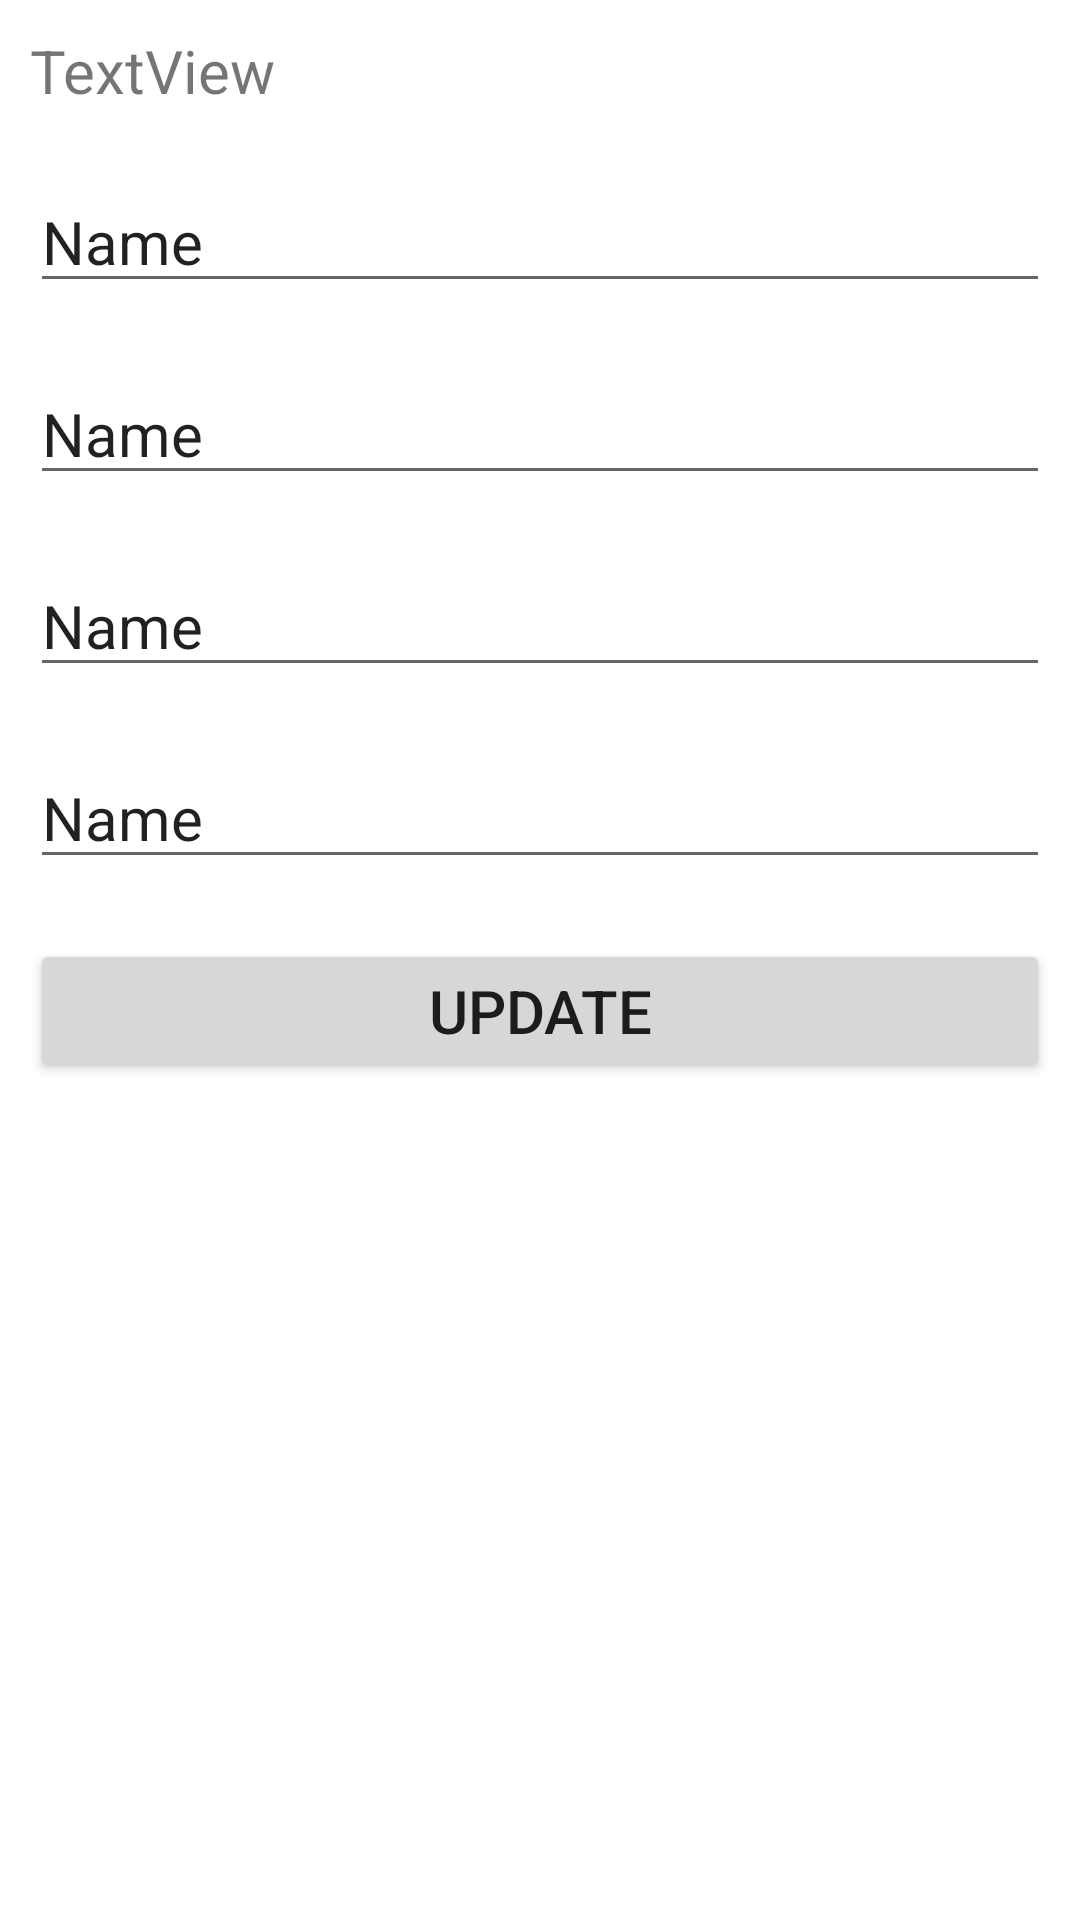

Layout XML and referenced resources for this Android screen:
<!-- AndroidManifest.xml: application theme Theme.InternalPracticalDemo -->
<!-- res/layout/custom_dialog_layout.xml -->
<?xml version="1.0" encoding="utf-8"?>
<LinearLayout xmlns:android="http://schemas.android.com/apk/res/android"
    android:layout_width="match_parent"
    android:layout_height="match_parent"
    android:orientation="vertical">

    <TextView
        android:id="@+id/txtid"
        android:layout_width="match_parent"
        android:layout_height="wrap_content"
        android:text="TextView"
        android:layout_margin="10dp"
        android:textSize="20sp"/>

    <EditText
        android:id="@+id/edtdialogname"
        android:layout_width="match_parent"
        android:layout_height="wrap_content"
        android:ems="10"
        android:inputType="textPersonName"
        android:text="Name"
        android:layout_margin="10dp"
        android:textSize="20sp"/>

    <EditText
        android:id="@+id/edtdialogdesc"
        android:layout_width="match_parent"
        android:layout_height="wrap_content"
        android:ems="10"
        android:inputType="textPersonName"
        android:text="Name"
        android:layout_margin="10dp"
        android:textSize="20sp"/>

    <EditText
        android:id="@+id/edtdialogqty"
        android:layout_width="match_parent"
        android:layout_height="wrap_content"
        android:ems="10"
        android:inputType="textPersonName"
        android:text="Name"
        android:layout_margin="10dp"
        android:textSize="20sp"/>

    <EditText
        android:id="@+id/edtdialogprice"
        android:layout_width="match_parent"
        android:layout_height="wrap_content"
        android:ems="10"
        android:inputType="textPersonName"
        android:text="Name"
        android:layout_margin="10dp"
        android:textSize="20sp"/>

    <Button
        android:id="@+id/btndialogupdate"
        android:layout_width="match_parent"
        android:layout_height="wrap_content"
        android:text="Update"
        android:layout_margin="10dp"
        android:textSize="20sp"/>
</LinearLayout>
<!-- resources referenced by this layout -->
<resources>
  <style name="Theme.InternalPracticalDemo" parent="Theme.MaterialComponents.DayNight.DarkActionBar">
          
          <item name="colorPrimary">@color/purple_500</item>
          <item name="colorPrimaryVariant">@color/purple_700</item>
          <item name="colorOnPrimary">@color/white</item>
          
          <item name="colorSecondary">@color/teal_200</item>
          <item name="colorSecondaryVariant">@color/teal_700</item>
          <item name="colorOnSecondary">@color/black</item>
          
          <item name="android:statusBarColor" tools:targetApi="l">?attr/colorPrimaryVariant</item>
          
      </style>
  <!-- not gathered from this repository: default colours our renderer supplied (Android Studio template values) -->
  <color name="purple_500">#FF6200EE</color>
  <color name="purple_700">#FF3700B3</color>
  <color name="teal_200">#FF03DAC5</color>
  <color name="teal_700">#FF018786</color>
  <color name="black">#FF000000</color>
  <color name="white">#FFFFFFFF</color>
</resources>
